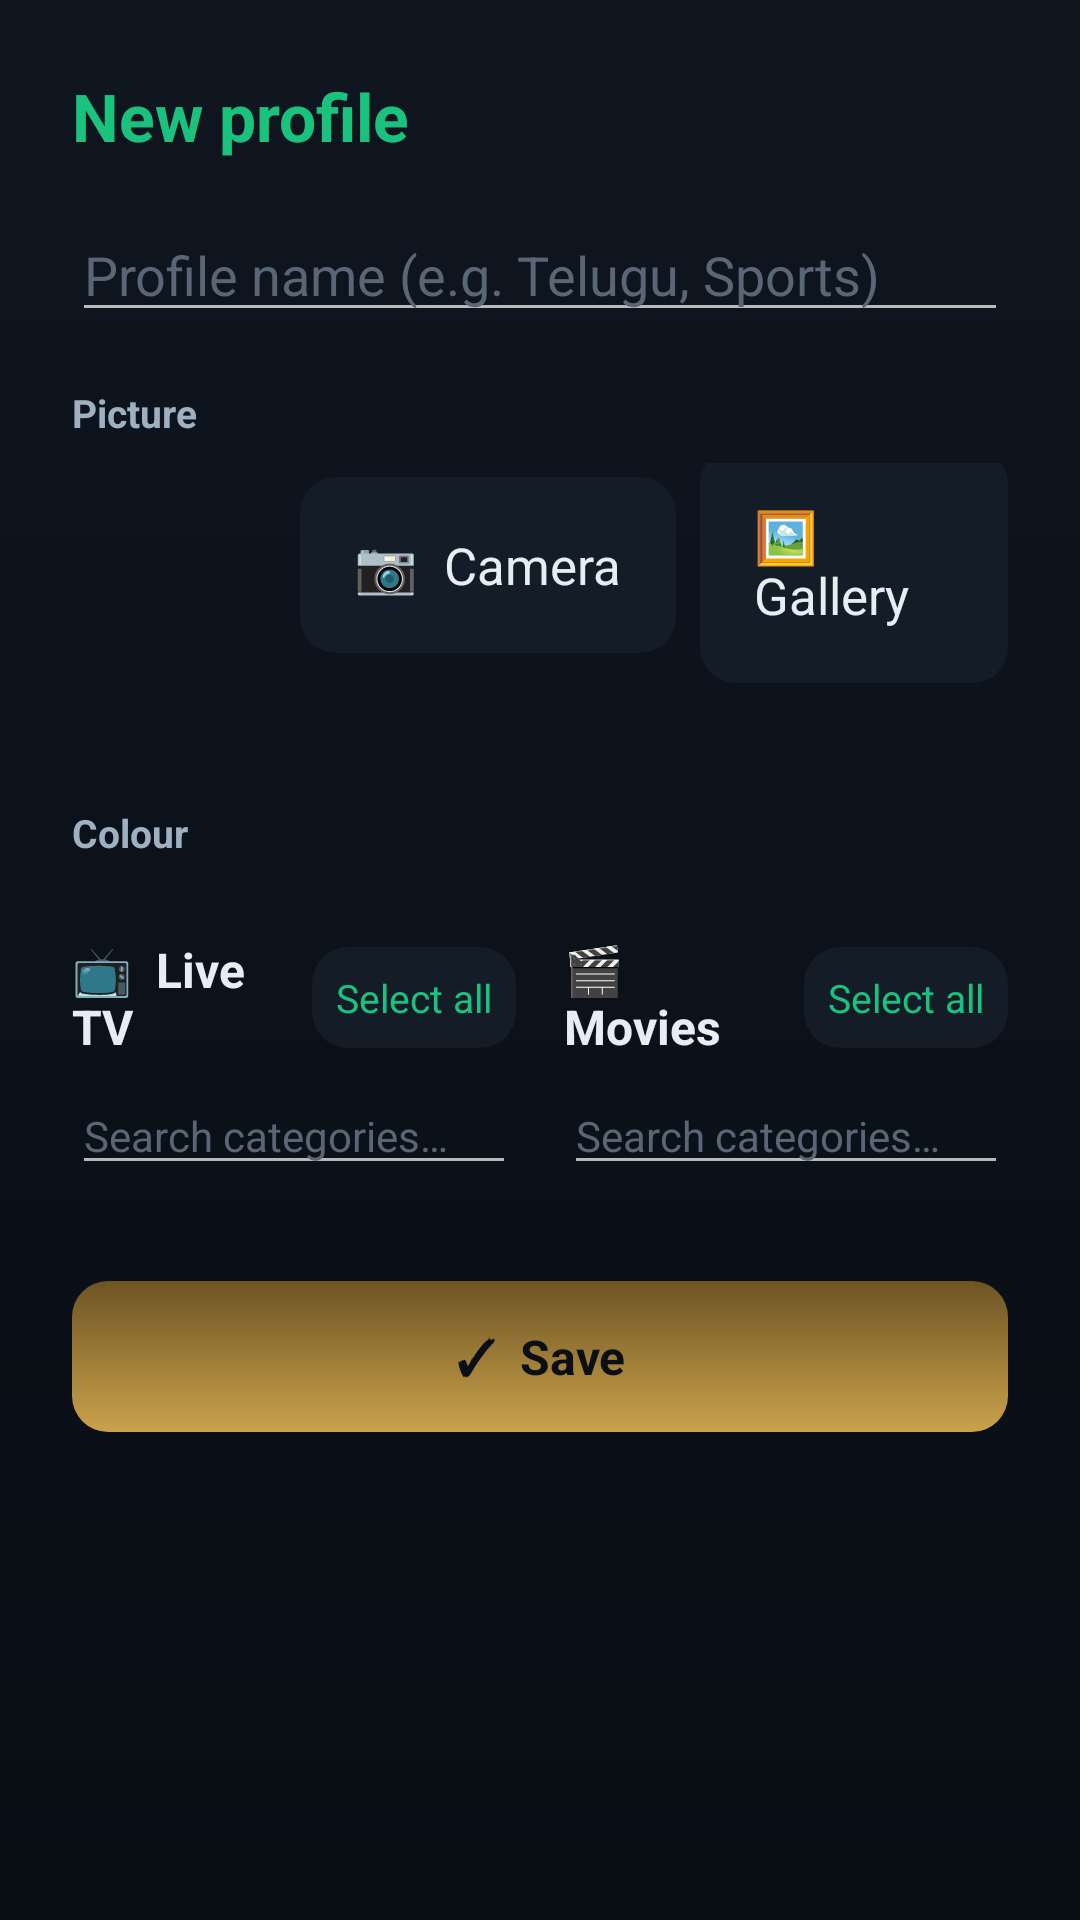

Write the Android layout XML for this screen, with the resource values it uses.
<!-- AndroidManifest.xml: application theme AppTheme -->
<!-- res/layout/activity_profile_edit.xml -->
<?xml version="1.0" encoding="utf-8"?>
<ScrollView xmlns:android="http://schemas.android.com/apk/res/android"
    android:layout_width="match_parent"
    android:layout_height="match_parent"
    android:background="@drawable/window_bg"
    android:fillViewport="true">

    <LinearLayout
        android:layout_width="match_parent"
        android:layout_height="wrap_content"
        android:orientation="vertical"
        android:padding="24dp">

        <TextView
            android:id="@+id/editTitle"
            android:layout_width="wrap_content"
            android:layout_height="wrap_content"
            android:text="New profile"
            android:textColor="#19c37d"
            android:textSize="22sp"
            android:textStyle="bold" />

        <EditText
            android:id="@+id/profileName"
            android:layout_width="match_parent"
            android:layout_height="wrap_content"
            android:layout_marginTop="16dp"
            android:hint="Profile name (e.g. Telugu, Sports)"
            android:textColorHint="#5a6675"
            android:textColor="#e6edf3"
            android:singleLine="true" />

        <TextView
            android:layout_width="wrap_content"
            android:layout_height="wrap_content"
            android:layout_marginTop="18dp"
            android:text="Picture"
            android:textColor="#9fb0c0"
            android:textSize="13sp"
            android:textStyle="bold" />

        <LinearLayout
            android:layout_width="match_parent"
            android:layout_height="wrap_content"
            android:layout_marginTop="8dp"
            android:orientation="horizontal"
            android:gravity="center_vertical">

            <TextView
                android:id="@+id/avatarPreview"
                android:layout_width="64dp"
                android:layout_height="64dp"
                android:gravity="center"
                android:textColor="#ffffff" />

            <TextView
                android:id="@+id/cameraBtn"
                style="@style/SettingsRow"
                android:layout_width="wrap_content"
                android:layout_height="wrap_content"
                android:layout_marginStart="12dp"
                android:text="📷  Camera" />

            <TextView
                android:id="@+id/galleryBtn"
                style="@style/SettingsRow"
                android:layout_width="wrap_content"
                android:layout_height="wrap_content"
                android:layout_marginStart="8dp"
                android:text="🖼  Gallery" />
        </LinearLayout>

        <HorizontalScrollView
            android:layout_width="match_parent"
            android:layout_height="wrap_content"
            android:layout_marginTop="8dp"
            android:scrollbars="none">

            <LinearLayout
                android:id="@+id/emojiRow"
                android:layout_width="wrap_content"
                android:layout_height="wrap_content"
                android:orientation="horizontal" />
        </HorizontalScrollView>

        <TextView
            android:layout_width="wrap_content"
            android:layout_height="wrap_content"
            android:layout_marginTop="18dp"
            android:text="Colour"
            android:textColor="#9fb0c0"
            android:textSize="13sp"
            android:textStyle="bold" />

        <LinearLayout
            android:id="@+id/colorRow"
            android:layout_width="match_parent"
            android:layout_height="wrap_content"
            android:layout_marginTop="8dp"
            android:orientation="horizontal" />

        <TextView
            android:id="@+id/loadingNote"
            android:layout_width="match_parent"
            android:layout_height="wrap_content"
            android:layout_marginTop="14dp"
            android:text="Loading categories…"
            android:textColor="#9fb0c0"
            android:textSize="14sp"
            android:visibility="gone" />

        
        <LinearLayout
            android:layout_width="match_parent"
            android:layout_height="wrap_content"
            android:layout_marginTop="18dp"
            android:orientation="horizontal"
            android:baselineAligned="false">

            
            <LinearLayout
                android:layout_width="0dp"
                android:layout_height="wrap_content"
                android:layout_weight="1"
                android:layout_marginEnd="8dp"
                android:orientation="vertical">

                <LinearLayout
                    android:layout_width="match_parent"
                    android:layout_height="wrap_content"
                    android:orientation="horizontal"
                    android:gravity="center_vertical">

                    <TextView
                        android:layout_width="0dp"
                        android:layout_height="wrap_content"
                        android:layout_weight="1"
                        android:text="📺  Live TV"
                        android:textColor="#e6edf3"
                        android:textSize="16sp"
                        android:textStyle="bold" />

                    <TextView
                        android:id="@+id/liveAllBtn"
                        android:layout_width="wrap_content"
                        android:layout_height="wrap_content"
                        android:text="Select all"
                        android:textColor="#19c37d"
                        android:textSize="13sp"
                        android:padding="8dp"
                        android:focusable="true"
                        android:clickable="true"
                        android:background="@drawable/item_bg" />
                </LinearLayout>

                <EditText
                    android:id="@+id/liveSearch"
                    android:layout_width="match_parent"
                    android:layout_height="wrap_content"
                    android:layout_marginTop="6dp"
                    android:hint="Search categories…"
                    android:textColorHint="#5a6675"
                    android:textColor="#e6edf3"
                    android:textSize="14sp"
                    android:singleLine="true" />

                <LinearLayout
                    android:id="@+id/liveList"
                    android:layout_width="match_parent"
                    android:layout_height="wrap_content"
                    android:layout_marginTop="6dp"
                    android:orientation="vertical" />
            </LinearLayout>

            
            <LinearLayout
                android:layout_width="0dp"
                android:layout_height="wrap_content"
                android:layout_weight="1"
                android:layout_marginStart="8dp"
                android:orientation="vertical">

                <LinearLayout
                    android:layout_width="match_parent"
                    android:layout_height="wrap_content"
                    android:orientation="horizontal"
                    android:gravity="center_vertical">

                    <TextView
                        android:layout_width="0dp"
                        android:layout_height="wrap_content"
                        android:layout_weight="1"
                        android:text="🎬  Movies"
                        android:textColor="#e6edf3"
                        android:textSize="16sp"
                        android:textStyle="bold" />

                    <TextView
                        android:id="@+id/vodAllBtn"
                        android:layout_width="wrap_content"
                        android:layout_height="wrap_content"
                        android:text="Select all"
                        android:textColor="#19c37d"
                        android:textSize="13sp"
                        android:padding="8dp"
                        android:focusable="true"
                        android:clickable="true"
                        android:background="@drawable/item_bg" />
                </LinearLayout>

                <EditText
                    android:id="@+id/vodSearch"
                    android:layout_width="match_parent"
                    android:layout_height="wrap_content"
                    android:layout_marginTop="6dp"
                    android:hint="Search categories…"
                    android:textColorHint="#5a6675"
                    android:textColor="#e6edf3"
                    android:textSize="14sp"
                    android:singleLine="true" />

                <LinearLayout
                    android:id="@+id/vodList"
                    android:layout_width="match_parent"
                    android:layout_height="wrap_content"
                    android:layout_marginTop="6dp"
                    android:orientation="vertical" />
            </LinearLayout>
        </LinearLayout>

        <LinearLayout
            android:layout_width="match_parent"
            android:layout_height="wrap_content"
            android:layout_marginTop="26dp"
            android:orientation="horizontal">

            <TextView
                android:id="@+id/saveBtn"
                android:layout_width="0dp"
                android:layout_height="wrap_content"
                android:layout_weight="1"
                android:text="✓  Save"
                android:gravity="center"
                android:textColor="#0B0F14"
                android:textSize="16sp"
                android:textStyle="bold"
                android:padding="14dp"
                android:focusable="true"
                android:clickable="true"
                android:background="@drawable/chip_bg_gold" />

            <TextView
                android:id="@+id/deleteBtn"
                android:layout_width="wrap_content"
                android:layout_height="wrap_content"
                android:layout_marginStart="12dp"
                android:text="🗑  Delete"
                android:gravity="center"
                android:textColor="#ff6b6b"
                android:textSize="15sp"
                android:padding="14dp"
                android:focusable="true"
                android:clickable="true"
                android:background="@drawable/item_bg"
                android:visibility="gone" />
        </LinearLayout>
    </LinearLayout>
</ScrollView>
<!-- resources referenced by this layout -->
<resources>
  <!-- drawable chip_bg_gold (drawable) -->
  <?xml version="1.0" encoding="utf-8"?>
  <selector xmlns:android="http://schemas.android.com/apk/res/android">
      <item android:state_focused="true">
          <shape android:shape="rectangle">
              <gradient android:startColor="#E0B450" android:endColor="#A9842F" android:angle="90" />
              <corners android:radius="12dp" />
              <stroke android:width="2dp" android:color="#FFE38A" />
          </shape>
      </item>
      <item>
          <shape android:shape="rectangle">
              <gradient android:startColor="#C9A24B" android:endColor="#6E5424" android:angle="90" />
              <corners android:radius="12dp" />
          </shape>
      </item>
  </selector>
  <!-- drawable window_bg (drawable) -->
  <?xml version="1.0" encoding="utf-8"?>
  <shape xmlns:android="http://schemas.android.com/apk/res/android" android:shape="rectangle">
      <gradient
          android:type="linear"
          android:angle="270"
          android:startColor="@color/bg_top"
          android:endColor="@color/bg_bottom" />
  </shape>
  <style name="SettingsRow">
          <item name="android:layout_width">match_parent</item>
          <item name="android:layout_height">wrap_content</item>
          <item name="android:layout_marginBottom">10dp</item>
          <item name="android:padding">18dp</item>
          <item name="android:textColor">#e6edf3</item>
          <item name="android:textSize">17sp</item>
          <item name="android:focusable">true</item>
          <item name="android:clickable">true</item>
          <item name="android:background">@drawable/item_bg</item>
      </style>
  <style name="AppTheme" parent="Theme.AppCompat.NoActionBar">
          <item name="android:windowBackground">@drawable/window_bg</item>
          <item name="colorPrimary">@color/accent</item>
          <item name="colorAccent">@color/accent</item>
          <item name="android:textColor">@color/text</item>
          <item name="android:colorControlActivated">@color/accent</item>
          <item name="android:colorControlHighlight">#3319C37D</item>
          <item name="alertDialogTheme">@style/AppDialog</item>
          <item name="android:alertDialogTheme">@style/AppDialog</item>
      </style>
  <color name="surface_focus">#17291F</color>
  <color name="accent">#19C37D</color>
  <color name="surface_pressed">#102018</color>
  <color name="surface">#141C28</color>
  <color name="bg_top">#0F1620</color>
  <color name="bg_bottom">#090D14</color>
  <color name="text">#EAF1F7</color>
  <style name="AppDialog" parent="Theme.AppCompat.Dialog.Alert">
          <item name="android:windowBackground">@drawable/dialog_bg</item>
          <item name="colorAccent">@color/accent</item>
          <item name="android:textColorPrimary">@color/text</item>
          <item name="android:textColorSecondary">@color/text_muted</item>
          <item name="colorControlActivated">@color/accent</item>
      </style>
  <!-- drawable dialog_bg (drawable) -->
  <?xml version="1.0" encoding="utf-8"?>
  <shape xmlns:android="http://schemas.android.com/apk/res/android" android:shape="rectangle">
      <solid android:color="@color/dialog_bg" />
      <stroke android:width="1dp" android:color="@color/stroke" />
      <corners android:radius="18dp" />
  </shape>
  <color name="text_muted">#93A1B0</color>
  <color name="dialog_bg">#161D27</color>
  <color name="stroke">#21303F</color>
</resources>
